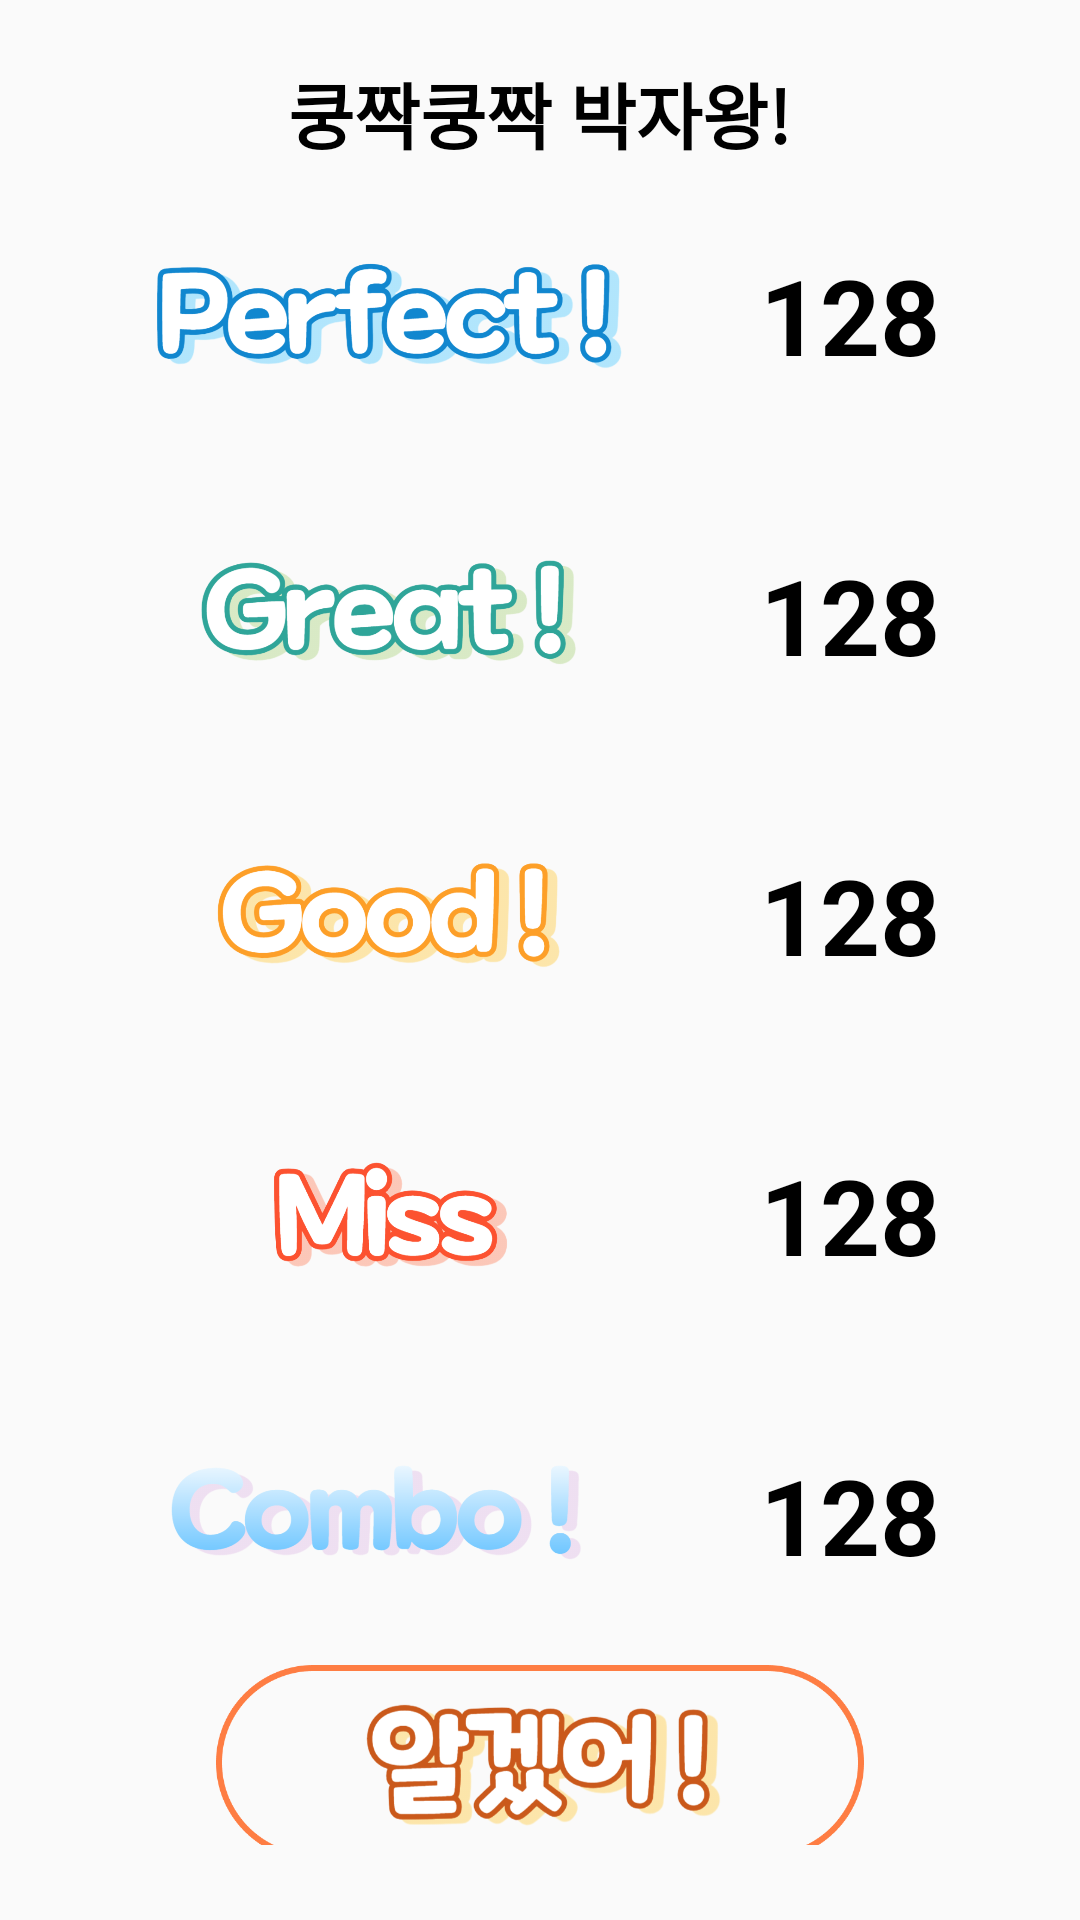

Produce the Android XML layout that renders to this screen, including the resource entries it uses.
<!-- AndroidManifest.xml: application theme Theme.holisticTracking -->
<!-- res/layout/rhythm_layout.xml -->
<?xml version="1.0" encoding="utf-8"?>
<androidx.constraintlayout.widget.ConstraintLayout xmlns:android="http://schemas.android.com/apk/res/android"
    xmlns:tools="http://schemas.android.com/tools"
    android:layout_width="match_parent"
    android:layout_height="match_parent">

    

    <LinearLayout xmlns:android="http://schemas.android.com/apk/res/android"
        android:layout_width="match_parent"
        android:layout_height="wrap_content"
        android:orientation="vertical"
        android:padding="25dp"
        android:layout_gravity="center"
        android:gravity="center"
        tools:ignore="MissingConstraints">

        
        <TextView
            android:id="@+id/labelTextView"
            android:layout_width="wrap_content"
            android:layout_height="wrap_content"
            android:text="쿵짝쿵짝 박자왕!"
            android:layout_gravity="center"
            android:textSize="24sp"
            android:textColor="@android:color/black"
            android:textStyle="bold"/>

        <LinearLayout
            android:layout_width="match_parent"
            android:layout_height="wrap_content"
            android:orientation="horizontal">
            <ImageView
                android:layout_width="0dp"
                android:layout_weight="2"
                android:layout_height="100dp"
                android:src="@drawable/perfect_image"
                android:padding="20dp"/>

            <TextView
                android:id="@+id/perfectText"
                android:layout_width="0dp"
                android:layout_weight="1"
                android:layout_height="match_parent"
                android:layout_gravity="center"
                android:gravity="center"
                android:text="128"
                android:textColor="@android:color/black"
                android:textSize="35sp"
                android:textStyle="bold" />
        </LinearLayout>

        <LinearLayout
            android:layout_width="match_parent"
            android:layout_height="wrap_content"
            android:orientation="horizontal">
            <ImageView
                android:layout_width="0dp"
                android:layout_weight="2"
                android:layout_height="100dp"
                android:src="@drawable/great_image"
                android:padding="20dp"/>

            <TextView
                android:id="@+id/greatText"
                android:layout_width="0dp"
                android:layout_weight="1"
                android:layout_height="match_parent"
                android:layout_gravity="center"
                android:gravity="center"
                android:text="128"
                android:textColor="@android:color/black"
                android:textSize="35sp"
                android:textStyle="bold" />
        </LinearLayout>

        <LinearLayout
            android:layout_width="match_parent"
            android:layout_height="wrap_content"
            android:orientation="horizontal">
            <ImageView
                android:layout_width="0dp"
                android:layout_weight="2"
                android:layout_height="100dp"
                android:src="@drawable/good_image"
                android:padding="20dp"/>

            <TextView
                android:id="@+id/goodText"
                android:layout_width="0dp"
                android:layout_weight="1"
                android:layout_height="match_parent"
                android:layout_gravity="center"
                android:gravity="center"
                android:text="128"
                android:textColor="@android:color/black"
                android:textSize="35sp"
                android:textStyle="bold" />
        </LinearLayout>

        <LinearLayout
            android:layout_width="match_parent"
            android:layout_height="wrap_content"
            android:orientation="horizontal">
            <ImageView
                android:layout_width="0dp"
                android:layout_weight="2"
                android:layout_height="100dp"
                android:src="@drawable/miss_image"
                android:padding="20dp"/>

            <TextView
                android:id="@+id/missText"
                android:layout_width="0dp"
                android:layout_weight="1"
                android:layout_height="match_parent"
                android:layout_gravity="center"
                android:gravity="center"
                android:text="128"
                android:textColor="@android:color/black"
                android:textSize="35sp"
                android:textStyle="bold" />
        </LinearLayout>

        <LinearLayout
            android:layout_width="match_parent"
            android:layout_height="wrap_content"
            android:orientation="horizontal">
            <ImageView
                android:layout_width="0dp"
                android:layout_weight="2"
                android:layout_height="100dp"
                android:src="@drawable/combo_image"
                android:padding="20dp"/>

            <TextView
                android:id="@+id/comboText"
                android:layout_width="0dp"
                android:layout_weight="1"
                android:layout_height="match_parent"
                android:layout_gravity="center"
                android:gravity="center"
                android:text="128"
                android:textColor="@android:color/black"
                android:textSize="35sp"
                android:textStyle="bold" />
        </LinearLayout>



        


        <Button
            android:id="@+id/confirmButton"
            android:layout_width="216dp"
            android:layout_height="65dp"
            android:background="@drawable/ok_image"
            android:textColor="@color/white" />
    </LinearLayout>

</androidx.constraintlayout.widget.ConstraintLayout>
<!-- resources referenced by this layout -->
<resources>
  <color name="white">#FFFFFF</color>
  <!-- drawable combo_image: png bitmap (drawable, 66117 bytes) -->
  <!-- drawable good_image: png bitmap (drawable, 71049 bytes) -->
  <!-- drawable great_image: png bitmap (drawable, 79974 bytes) -->
  <!-- drawable miss_image: png bitmap (drawable, 46870 bytes) -->
  <!-- drawable ok_image: png bitmap (drawable, 73988 bytes) -->
  <!-- drawable perfect_image: png bitmap (drawable, 86176 bytes) -->
  <style name="Theme.holisticTracking" parent="Theme.AppCompat.Light.NoActionBar">
          
          <item name="colorPrimary">@color/blue_small</item>
          <item name="colorPrimaryVariant">@color/blue_big</item>
          <item name="colorOnPrimary">@color/navy</item>
          
          <item name="colorSecondary">@color/blue_big</item>
          <item name="colorSecondaryVariant">@color/teal_200</item>
          <item name="colorOnSecondary">@color/blue_big</item>
          
          <item name="android:statusBarColor" tools:targetApi="l">?attr/colorPrimary</item>
          <item name="colorAccent">@color/navy</item>
          
      </style>
  <color name="blue_small">#D7E9FE</color>
  <color name="blue_big">#489BF8</color>
  <color name="navy">#27489C</color>
  <color name="teal_200">#FF03DAC5</color>
</resources>
